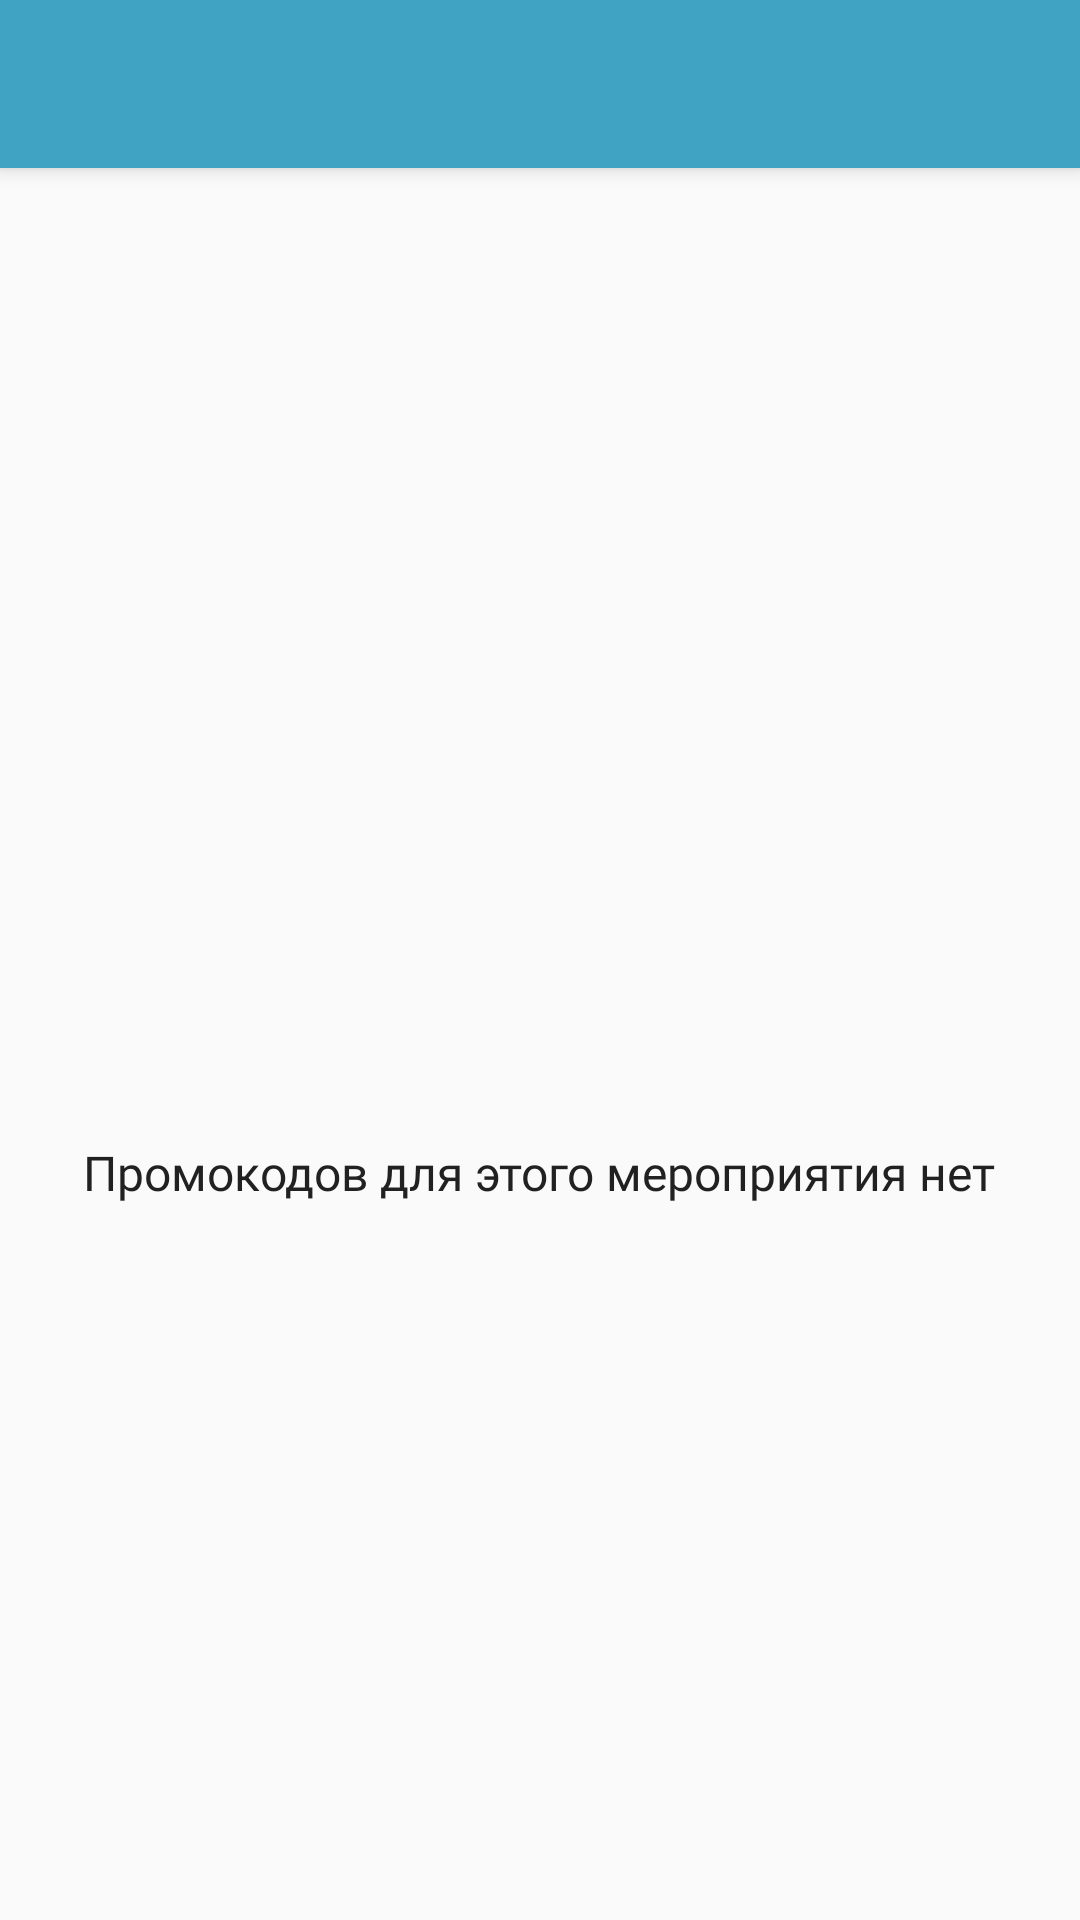

Layout XML and referenced resources for this Android screen:
<!-- AndroidManifest.xml: application theme AppTheme -->
<!-- res/layout/activity_promo_code.xml -->
<?xml version="1.0" encoding="utf-8"?>
<android.support.constraint.ConstraintLayout xmlns:android="http://schemas.android.com/apk/res/android"
    xmlns:app="http://schemas.android.com/apk/res-auto"
    xmlns:tools="http://schemas.android.com/tools"
    android:layout_width="match_parent"
    android:layout_height="match_parent"
    tools:context=".Activities.PromoCodeActivity">
    
    <android.support.v7.widget.Toolbar
        android:id="@+id/promo_code_toolbar"
        android:layout_width="match_parent"
        android:layout_height="?attr/actionBarSize"
        android:background="@color/colorPrimary"
        android:elevation="4dp"
        app:layout_constraintTop_toTopOf="parent"
        app:popupTheme="@style/ThemeOverlay.AppCompat.Light"
        app:theme="@style/ThemeOverlay.AppCompat.Dark.ActionBar"/>

    <RelativeLayout
        android:id="@+id/relative_layout_promocode"
        android:layout_width="match_parent"
        android:layout_height="0dp"
        android:visibility="visible"
        app:layout_constraintBottom_toBottomOf="parent"
        app:layout_constraintTop_toBottomOf="@id/promo_code_toolbar">

        <ImageView
            android:id="@+id/ticket_image"
            android:layout_width="64dp"
            android:layout_height="64dp"
            android:layout_centerInParent="true"
            android:src="@drawable/ticket_image" />

        <TextView
            android:id="@+id/no_promocode_tv"
            android:layout_width="wrap_content"
            android:layout_height="wrap_content"
            android:layout_below="@id/ticket_image"
            android:layout_centerHorizontal="true"
            android:fontFamily="@font/roboto"
            android:text="Промокодов для этого мероприятия нет"
            android:textColor="#212121"
            android:textSize="16sp" />

    </RelativeLayout>

    <android.support.v7.widget.RecyclerView
        android:id="@+id/promocode_recyclerview"
        android:layout_width="match_parent"
        android:layout_height="wrap_content"
        android:visibility="gone"
        app:layout_constraintEnd_toEndOf="parent"
        app:layout_constraintStart_toStartOf="parent"
        app:layout_constraintTop_toBottomOf="@+id/promo_code_toolbar" />
    
</android.support.constraint.ConstraintLayout>
<!-- resources referenced by this layout -->
<resources>
  <color name="colorPrimary">#40a3c4</color>
  <style name="AppTheme" parent="Theme.AppCompat.Light.NoActionBar">
          
          <item name="colorPrimary">@color/colorPrimary</item>
          <item name="colorPrimaryDark">@color/colorPrimaryDark</item>
          <item name="colorAccent">#5f6cba</item>
          <item name="android:textColorHint">@color/sec_frag_main_num_col</item>
          <item name="android:windowBackground">@android:color/transparent</item>
      </style>
  <color name="colorPrimaryDark">#3191ae</color>
  <color name="sec_frag_main_num_col">#38000000</color>
</resources>
